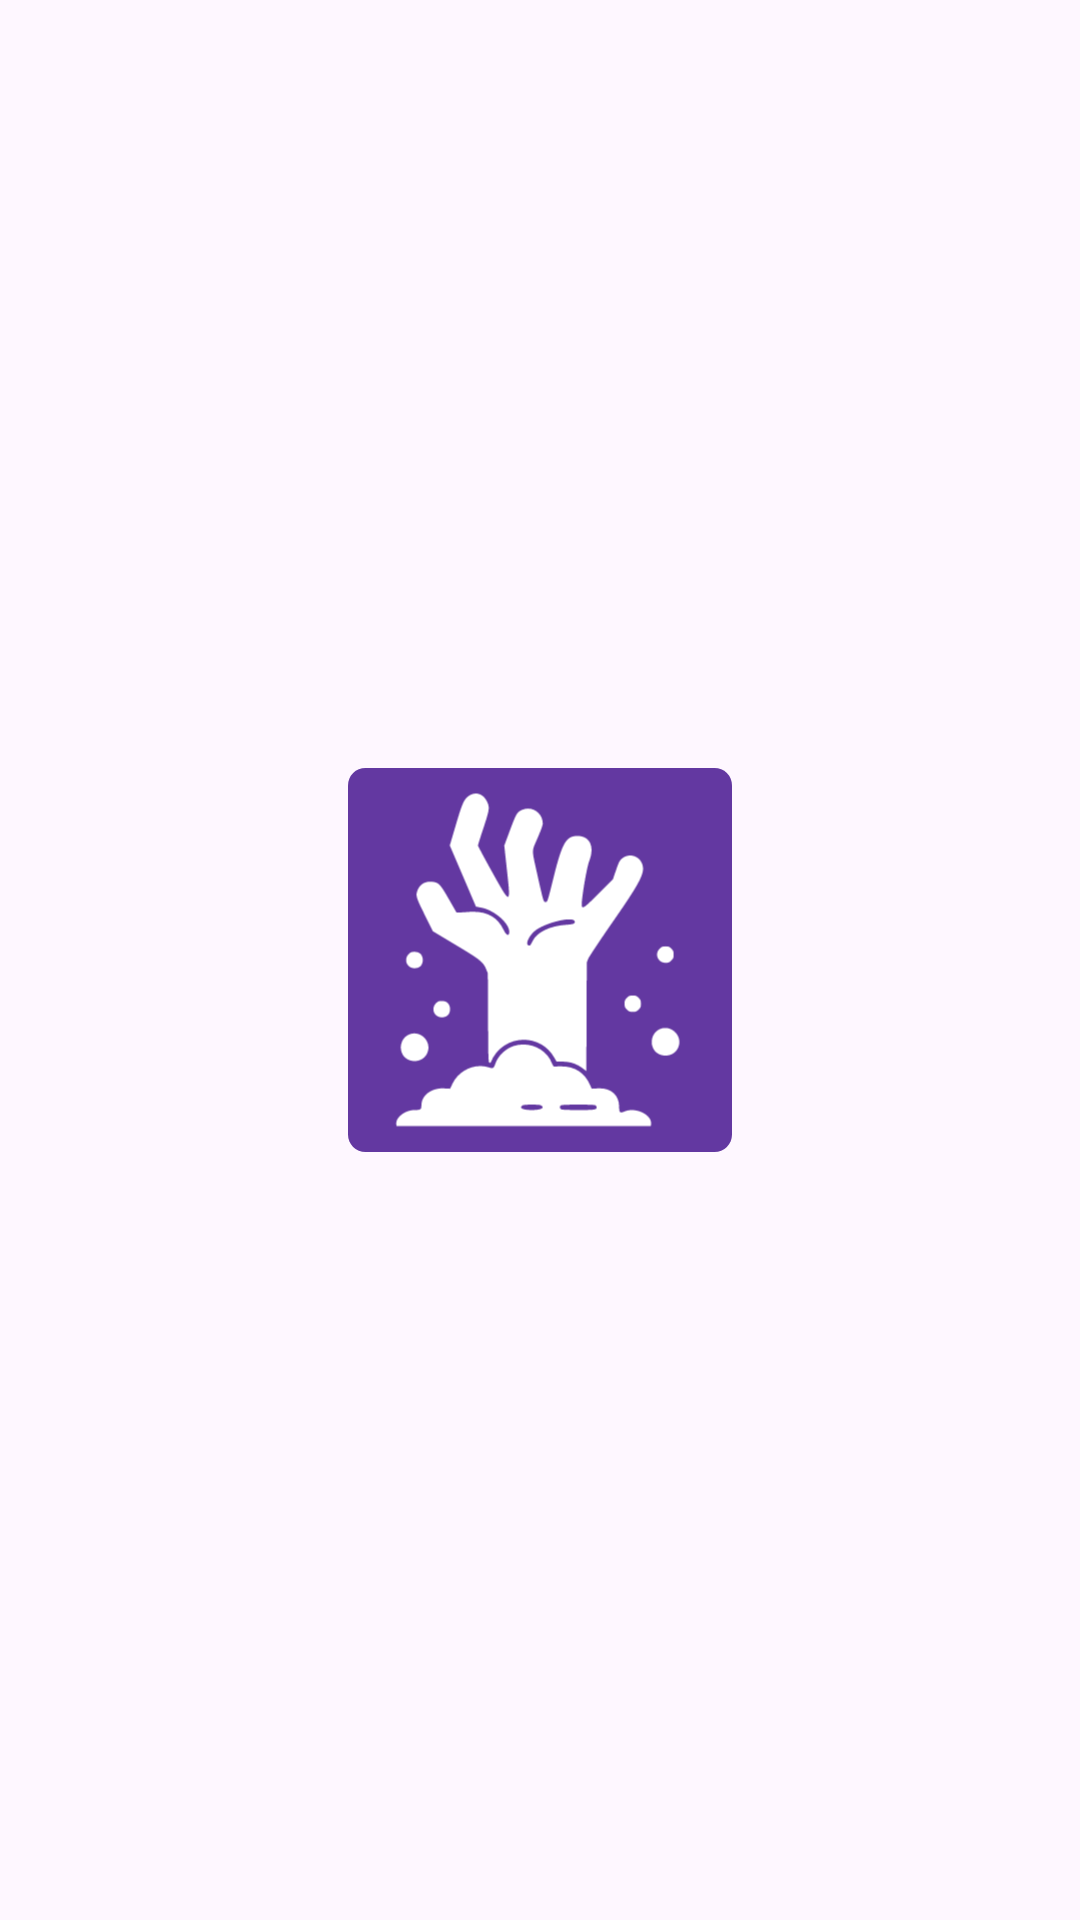

Android layout source for this screen:
<!-- AndroidManifest.xml: activity theme Theme.AgainstTheHorde.NoActionBar -->
<!-- res/layout/activity_launcher.xml -->
<?xml version="1.0" encoding="utf-8"?>
<androidx.constraintlayout.widget.ConstraintLayout xmlns:android="http://schemas.android.com/apk/res/android"
    xmlns:app="http://schemas.android.com/apk/res-auto"
    xmlns:tools="http://schemas.android.com/tools"
    android:layout_width="match_parent"
    android:layout_height="match_parent"
    tools:context=".LauncherActivity">

    <androidx.appcompat.widget.AppCompatImageView
        android:id="@+id/background_image"
        android:layout_width="match_parent"
        android:layout_height="match_parent"
        android:scaleType="centerCrop" />

    <androidx.appcompat.widget.AppCompatImageView
        android:id="@+id/against_the_horde_image"
        android:layout_width="@android:dimen/notification_large_icon_width"
        android:layout_height="@android:dimen/notification_large_icon_height"
        android:scaleType="fitCenter"
        android:scaleX="2"
        android:scaleY="2"
        android:src="@drawable/ic_rounded_app_icon"
        app:layout_constraintBottom_toBottomOf="@+id/background_image"
        app:layout_constraintEnd_toEndOf="parent"
        app:layout_constraintHorizontal_weight="0.5"
        app:layout_constraintStart_toStartOf="parent"
        app:layout_constraintTop_toTopOf="@+id/background_image"
        app:layout_constraintVertical_weight="0.5" />

</androidx.constraintlayout.widget.ConstraintLayout>
<!-- resources referenced by this layout -->
<resources>
  <!-- drawable ic_rounded_app_icon (drawable) -->
  <?xml version="1.0" encoding="utf-8"?>
  <layer-list xmlns:android="http://schemas.android.com/apk/res/android">
      <item>
          <shape android:shape="rectangle">
              <solid android:color="@color/ath_purple" />
              <corners android:radius="@dimen/rounded_corner_large" />
          </shape>
      </item>
      <item android:drawable="@drawable/ic_zombie" android:top="@dimen/app_icon_margin"  android:bottom="@dimen/app_icon_margin"  android:left="@dimen/app_icon_margin"  android:right="@dimen/app_icon_margin" />
  </layer-list>
  <style name="Theme.AgainstTheHorde.NoActionBar">
          <item name="windowActionBar">false</item>
          <item name="windowNoTitle">true</item>
      </style>
  <color name="ath_purple">#FF6338A1</color>
  <dimen name="rounded_corner_large">20dp</dimen>
  <!-- drawable ic_zombie: vector/xml drawable (drawable, 4315 chars, omitted) -->
  <dimen name="app_icon_margin">20dp</dimen>
</resources>
